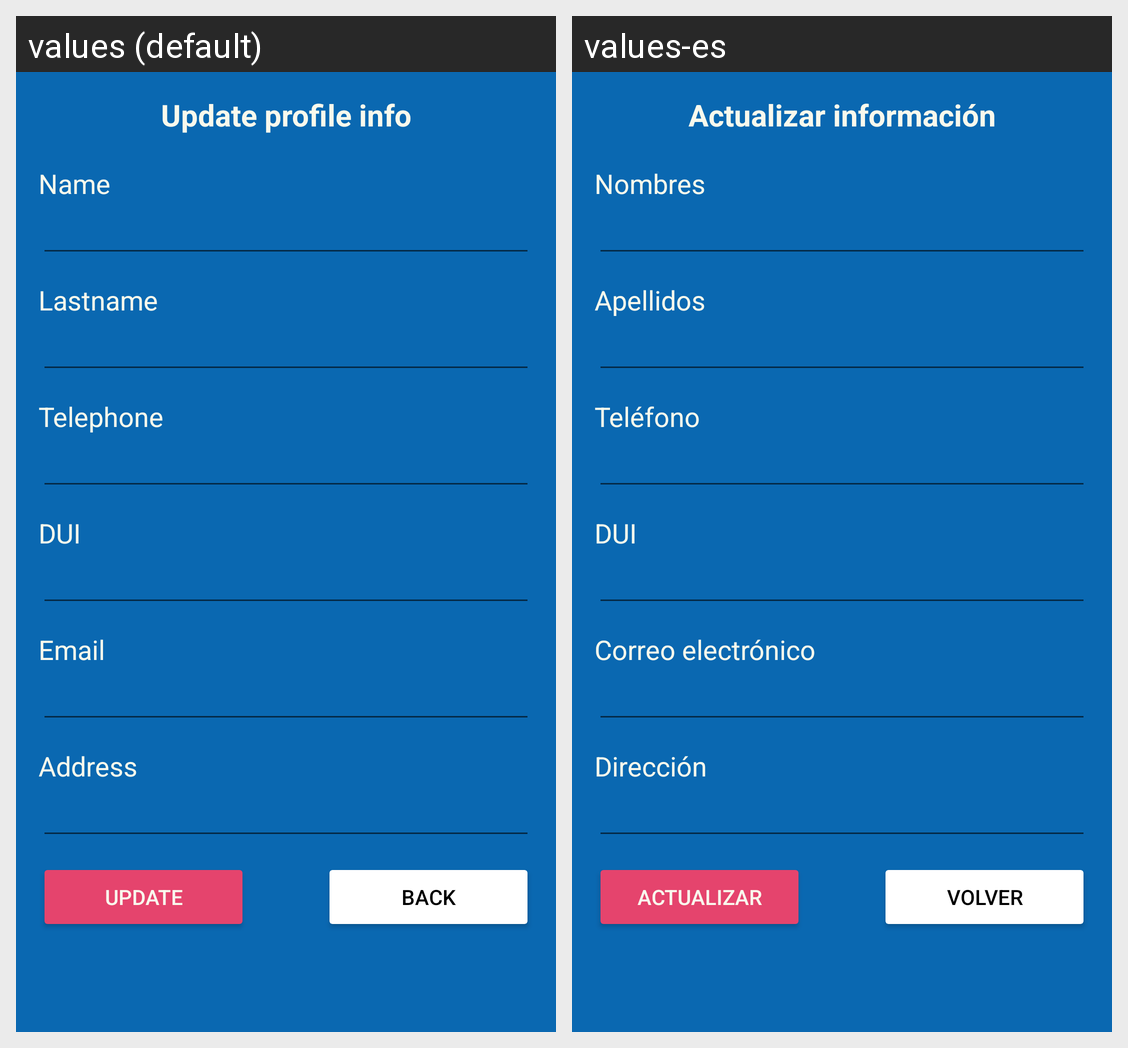

The same Android screen rendered under two of its app's locales, left to right. List the strings drawn on it with the default value and each locale's translation.
Android screen res/layout/activity_actualizar_perfil.xml rendered under 2 locales, left to right: values (default), values-es. Device: Nexus 5 (rendered at 1080×1920; each locale shown at half size, 540×960, under a caption strip naming it); theme Theme.SaveOurPets.
Strings drawn on this screen, with the default value and each locale's value (text and hints the layout hard-codes, and strings that could not be matched under every locale, appear in the picture but are not listed):

btn_editar_perfil
  values: Update profile info
  values-es: Actualizar información

txt_user_nombres
  values: Name
  values-es: Nombres

txt_user_apellidos
  values: Lastname
  values-es: Apellidos

txt_user_tel
  values: Telephone
  values-es: Teléfono

txt_dui
  values: DUI
  values-es: DUI

txt_email
  values: Email
  values-es: Correo electrónico

txt_direccion
  values: Address
  values-es: Dirección

btn_actualizar
  values: Update
  values-es: Actualizar

btn_volver
  values: Back
  values-es: Volver
